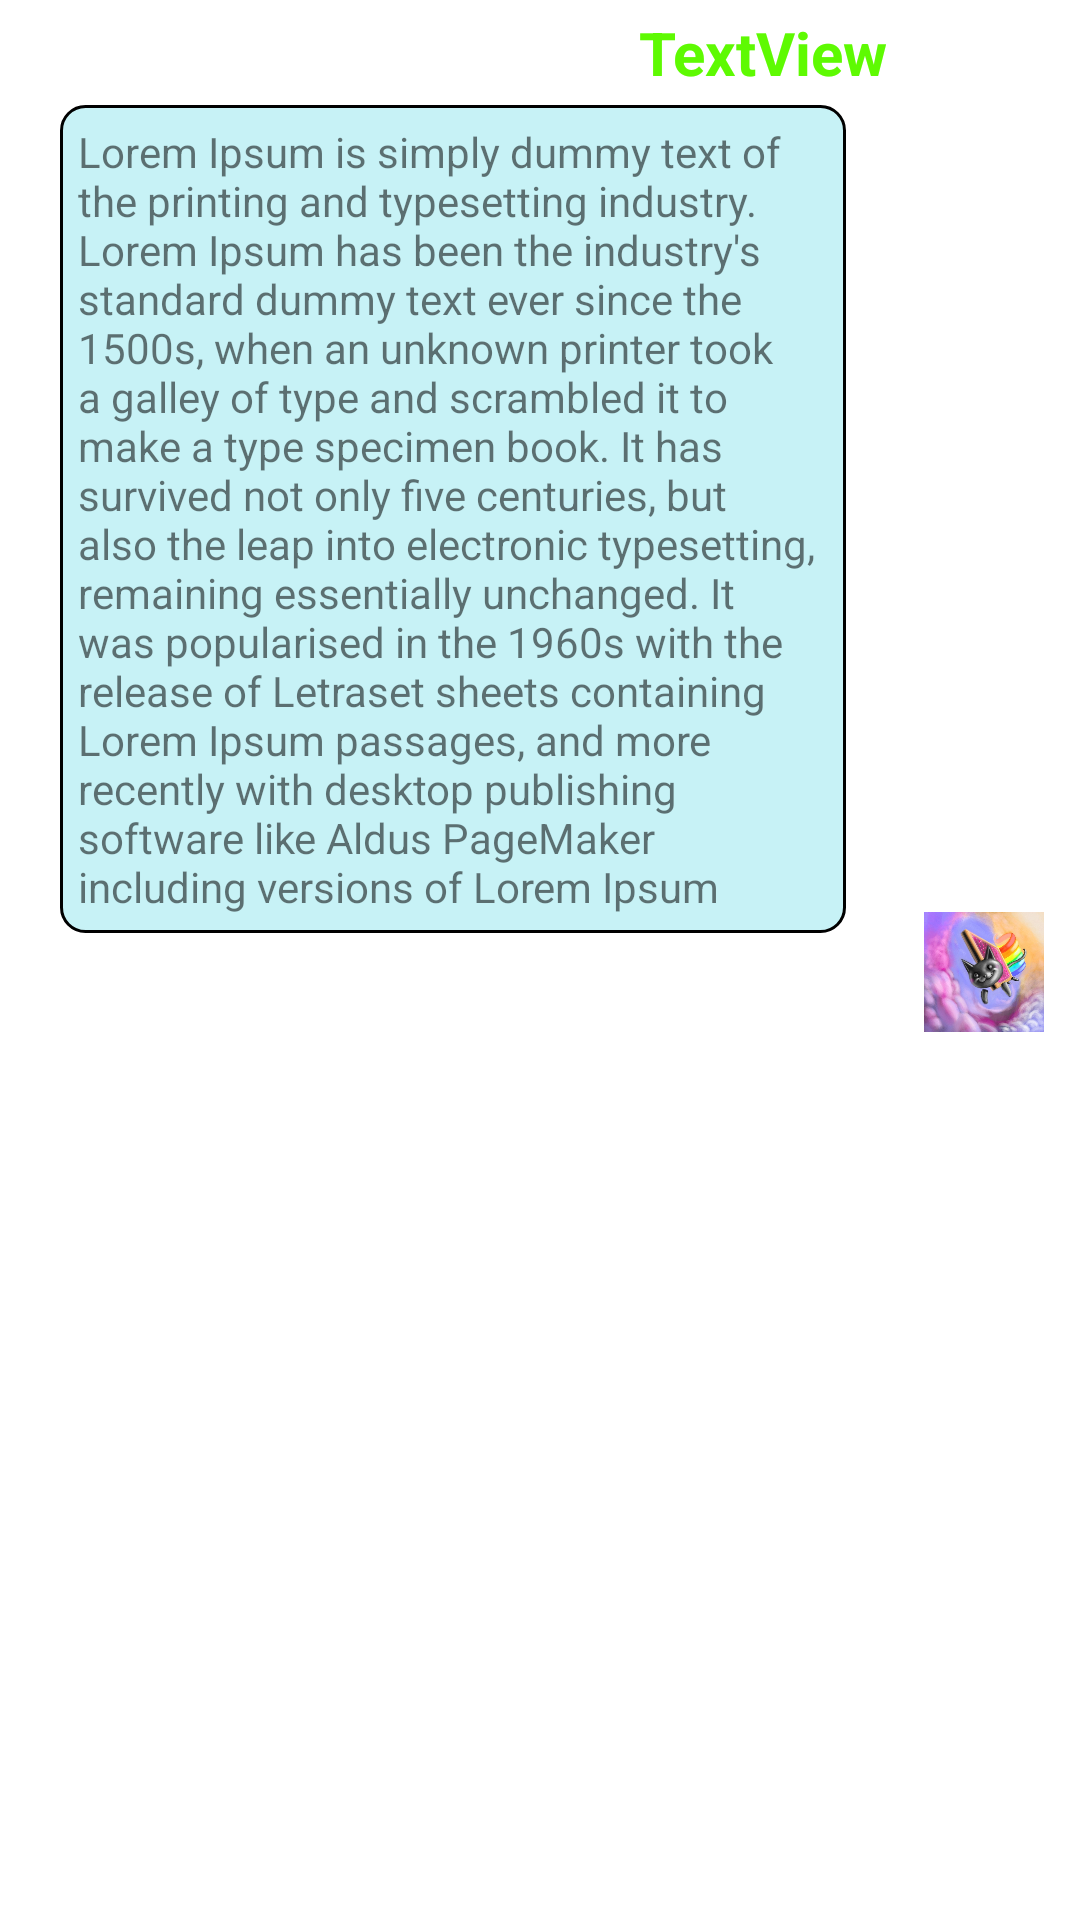

Produce the Android XML layout that renders to this screen, including the resource entries it uses.
<!-- AndroidManifest.xml: application theme AppTheme -->
<!-- res/layout/bot_chat_item.xml -->
<?xml version="1.0" encoding="utf-8"?>
<androidx.constraintlayout.widget.ConstraintLayout
    xmlns:android="http://schemas.android.com/apk/res/android"
    xmlns:app="http://schemas.android.com/apk/res-auto"
    xmlns:tools="http://schemas.android.com/tools"
    android:layout_width="match_parent"
    android:layout_height="wrap_content">

    <ImageView
        android:id="@+id/ivBotAvatar"
        android:layout_width="48dp"
        android:layout_height="48dp"
        android:layout_marginTop="8dp"
        android:padding="4dp"
        app:layout_constraintBottom_toBottomOf="parent"
        app:layout_constraintEnd_toEndOf="@id/cvChatBot"
        app:layout_constraintStart_toEndOf="@id/cvChatBot"
        app:layout_constraintTop_toTopOf="parent"
        app:srcCompat="@drawable/cat" />

    <androidx.cardview.widget.CardView
        android:id="@+id/cvChatBot"
        android:layout_width="match_parent"
        android:layout_height="wrap_content"
        android:layout_marginEnd="32dp"
        android:padding="2dp"
        app:cardBackgroundColor="@color/trans"
        app:cardElevation="0dp"
        app:cardMaxElevation="0dp"
        app:layout_constraintEnd_toEndOf="parent"
        app:layout_constraintStart_toStartOf="parent"
        app:layout_constraintTop_toTopOf="parent">

        <androidx.constraintlayout.widget.ConstraintLayout
            android:layout_width="match_parent"
            android:layout_height="wrap_content">

            <TextView
                android:id="@+id/tvBotMessage"
                android:layout_width="0dp"
                android:layout_height="wrap_content"
                android:layout_marginStart="20dp"
                android:layout_marginEnd="46dp"
                android:background="@drawable/background_edittext"
                android:gravity="center|left"
                android:padding="6dp"
                android:text="@string/lorem"
                app:layout_constraintBottom_toBottomOf="parent"
                app:layout_constraintEnd_toEndOf="parent"
                app:layout_constraintHorizontal_bias="0.0"
                app:layout_constraintStart_toStartOf="parent" />

            <TextView
                android:id="@+id/tvBotName"
                android:layout_width="wrap_content"
                android:layout_height="wrap_content"
                android:layout_marginEnd="28dp"
                android:padding="4dp"
                android:text="TextView"
                android:textColor="#5EFA02"
                android:textSize="20sp"
                android:textStyle="bold"
                app:layout_constraintBottom_toTopOf="@id/tvBotMessage"
                app:layout_constraintEnd_toEndOf="parent"
                app:layout_constraintTop_toTopOf="parent" />
        </androidx.constraintlayout.widget.ConstraintLayout>
    </androidx.cardview.widget.CardView>

</androidx.constraintlayout.widget.ConstraintLayout>
<!-- resources referenced by this layout -->
<resources>
  <color name="trans">#00000000</color>
  <!-- drawable background_edittext (drawable) -->
  <?xml version="1.0" encoding="utf-8"?>
  <shape xmlns:android="http://schemas.android.com/apk/res/android">
      <stroke
          android:width="1dp"
          android:color="#000" />
  
      <corners android:radius="8dp" />
      <solid android:color="#C7F2F6" />
  
  </shape>
  <!-- drawable cat: jpg bitmap (drawable-v24, 61169 bytes) -->
  <string name="lorem">Lorem Ipsum is simply dummy text of the printing and typesetting industry. Lorem Ipsum has been the industry\'s standard dummy text ever since the 1500s, when an unknown printer took a galley of type and scrambled it to make a type specimen book. It has survived not only five centuries, but also the leap into electronic typesetting, remaining essentially unchanged. It was popularised in the 1960s with the release of Letraset sheets containing Lorem Ipsum passages, and more recently with desktop publishing software like Aldus PageMaker including versions of Lorem Ipsum</string>
  <style name="AppTheme" parent="Theme.MaterialComponents.Light.NoActionBar">
          
          <item name="colorPrimary">#54CDC1</item>
          <item name="colorPrimaryDark">#36859E</item>
          <item name="colorAccent">@color/colorPrimaryLight</item>
      </style>
  <color name="colorPrimaryLight">#60E6CD</color>
</resources>
